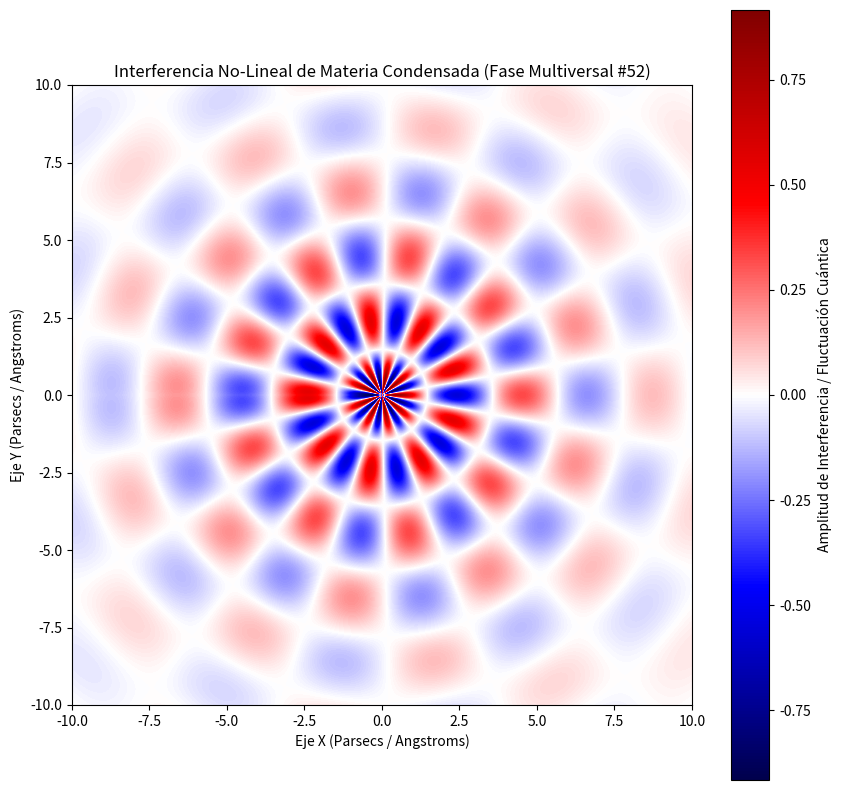

Recreate this plot in Python.
%matplotlib inline
# Simulación Multiversal: Materia Condensada - Variante 52
import numpy as np
import matplotlib.pyplot as plt

# Parámetros Físicos No-Lineales
omega_1 = 1.489
omega_2 = 9.128
lambda_decay = 0.243
phase_shift = 0.955

x = np.linspace(-10, 10, 800)
y = np.linspace(-10, 10, 800)
X, Y = np.meshgrid(x, y)

# Dinámica de Fluidos / Campos Tensor-Escalares (Fase Multiversal)
R = np.sqrt(X**2 + Y**2) + 1e-5
Z = (np.sin(omega_1 * R + phase_shift) * np.cos(omega_2 * np.arctan2(Y, X))) * np.exp(-lambda_decay * R)

plt.figure(figsize=(10, 10))
plt.imshow(Z, cmap='seismic', extent=[-10, 10, -10, 10], origin='lower')
plt.colorbar(label='Amplitud de Interferencia / Fluctuación Cuántica')
plt.title(r'Interferencia No-Lineal de Materia Condensada (Fase Multiversal #52)')
plt.xlabel('Eje X (Parsecs / Angstroms)')
plt.ylabel('Eje Y (Parsecs / Angstroms)')
plt.show()
